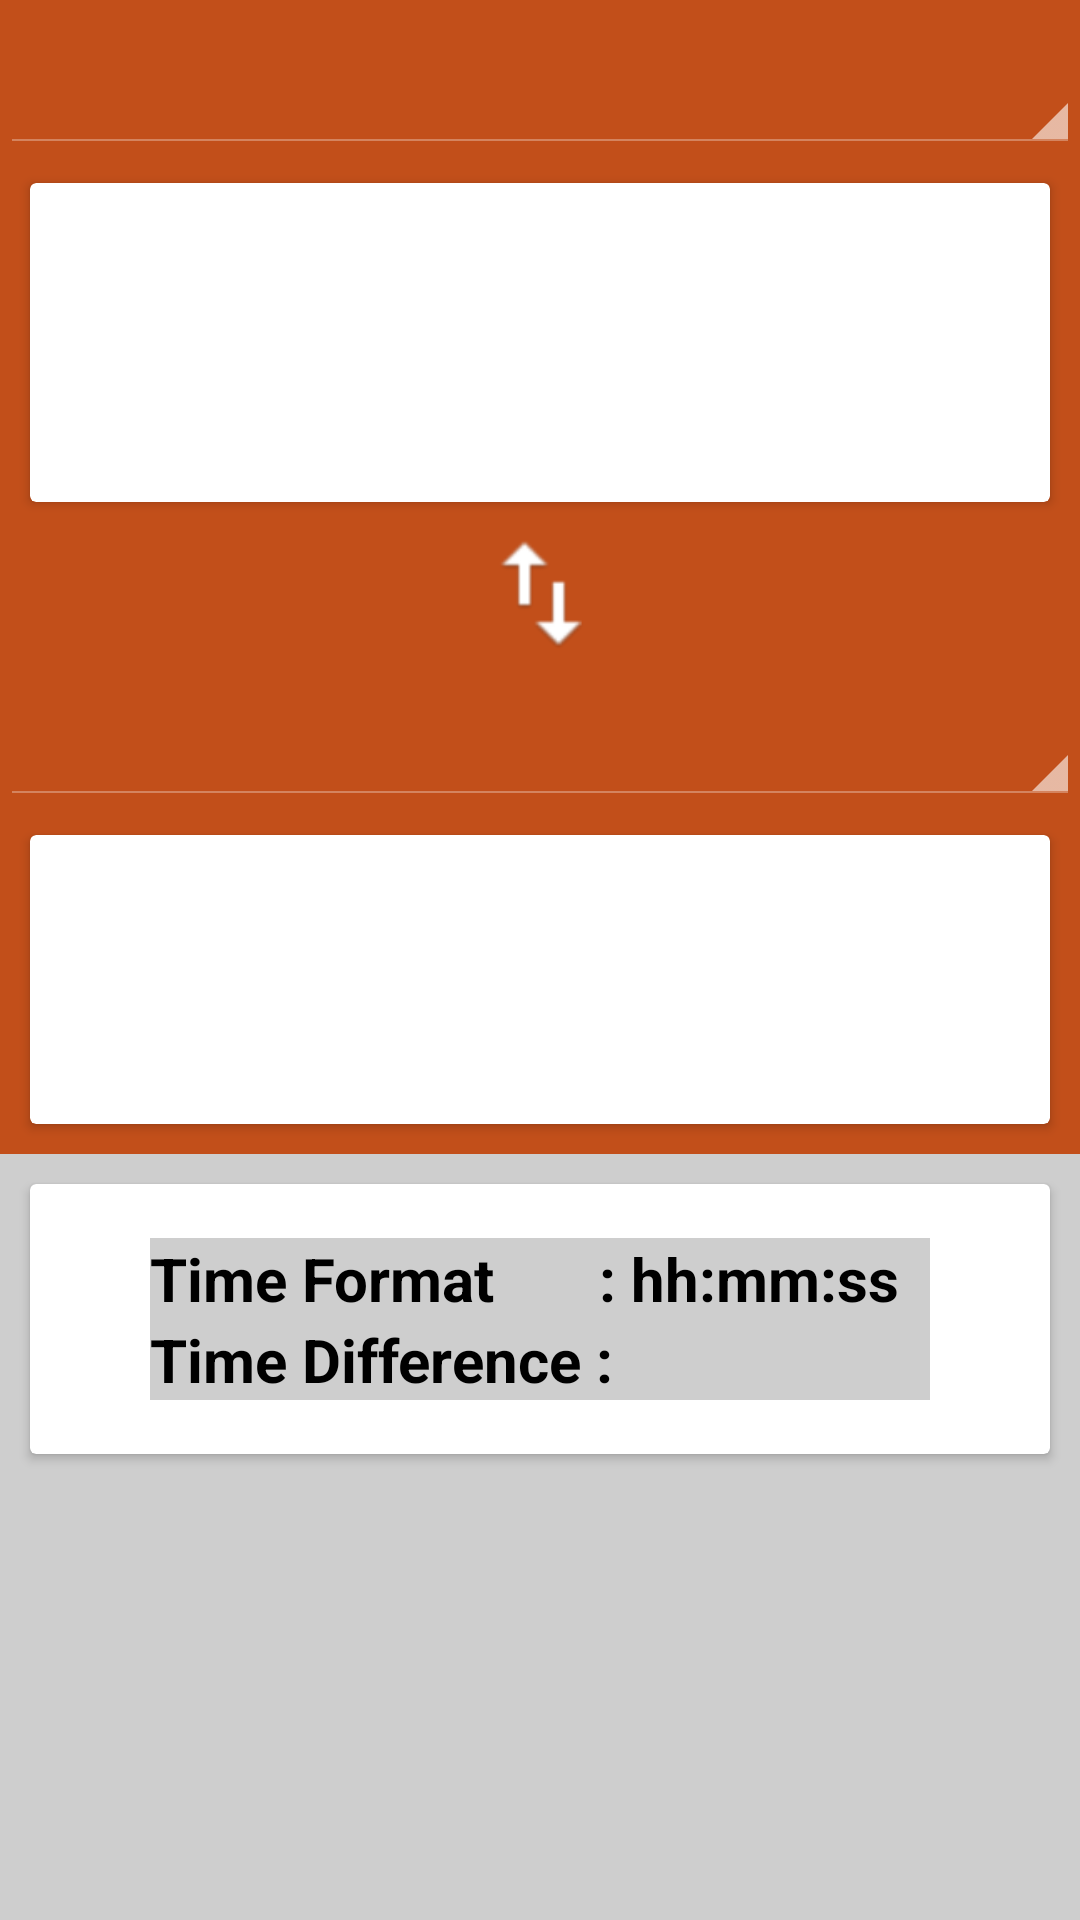

Write the Android layout XML for this screen, with the resource values it uses.
<!-- AndroidManifest.xml: application theme AppTheme -->
<!-- res/layout/activity_time_zone.xml -->
<LinearLayout xmlns:android="http://schemas.android.com/apk/res/android"
    xmlns:tools="http://schemas.android.com/tools"
    android:id="@+id/LinearLayout1"
    android:layout_width="match_parent"
    android:layout_height="match_parent"
    android:gravity="center|top"
    android:background="#cecece"
    android:layout_marginLeft="3dp"
    android:layout_marginRight="3dp"
    android:layout_marginTop="2dp"
    android:layout_marginBottom="2dp"
    android:orientation="vertical">
<ScrollView
    android:layout_width="match_parent"
    android:layout_height="match_parent">
    <LinearLayout
        android:layout_width="match_parent"
        android:layout_height="match_parent"
        android:orientation="vertical">
    <LinearLayout
        android:layout_width="match_parent"
        android:layout_height="wrap_content"
        android:background="@color/colorPrimary"
        android:orientation="vertical">

        <LinearLayout
            android:layout_width="match_parent"
            android:layout_height="wrap_content"
            android:gravity="center"
            android:orientation="vertical">

            <TextView
                android:id="@+id/txtTimeFrom"
                android:layout_width="match_parent"
                android:layout_height="wrap_content"
                android:textColor="#ffffff"
                android:layout_marginLeft="5dp"
                android:textStyle="bold" />

            <Spinner
                android:id="@+id/spinnerfrom"
                style="@android:style/Widget.Holo.Light.Spinner"
                android:layout_width="match_parent"
                android:layout_height="wrap_content"
                android:layout_centerHorizontal="true"
                android:backgroundTint="#ffffff"
                android:spinnerMode="dialog"
                android:textStyle="bold" />
        </LinearLayout>

        <android.support.v7.widget.CardView
            xmlns:android="http://schemas.android.com/apk/res/android"
            xmlns:card_view="http://schemas.android.com/apk/res-auto"
            android:id="@+id/card_viewfrom"
            android:layout_width="match_parent"
            android:layout_height="match_parent"
            android:layout_marginBottom="10dp"
            android:layout_marginLeft="10dp"
            android:layout_marginRight="10dp"
            android:layout_marginTop="10dp"
            card_view:cardCornerRadius="2dp">

            <LinearLayout
                android:layout_width="match_parent"
                android:layout_height="wrap_content"
                android:gravity="center"
                android:orientation="vertical"
                android:paddingTop="10dp">

                <TextView
                    android:id="@+id/txtGMT"
                    android:layout_width="wrap_content"
                    android:layout_height="wrap_content"
                    android:textSize="20dp"
                    android:textStyle="bold" />

                <TextView
                    android:id="@+id/txtGMTTime"
                    android:layout_width="wrap_content"
                    android:layout_height="wrap_content"

                    android:textColor="#000000"
                    android:textSize="30dp"
                    android:textStyle="bold" />

                <TextView
                    android:id="@+id/txtCurrentTime"
                    android:layout_width="wrap_content"
                    android:layout_height="wrap_content"
                    android:layout_marginBottom="10dp"
                    android:textStyle="bold" />
            </LinearLayout>
        </android.support.v7.widget.CardView>

        <LinearLayout
            android:layout_width="match_parent"
            android:layout_height="wrap_content"
            android:gravity="center"
            android:orientation="vertical">

            <TextView
                android:id="@+id/buttonUnitConverter"
                android:layout_width="40dp"
                android:layout_height="40dp"
                android:background="@drawable/ic_convert1"
               />
        </LinearLayout>

        <LinearLayout
            android:layout_width="match_parent"
            android:layout_height="wrap_content"
            android:gravity="center"
            android:orientation="vertical">

            <TextView
                android:id="@+id/txtTimeTo"
                android:layout_width="match_parent"
                android:layout_height="wrap_content"
                android:textColor="#ffffff"
                android:layout_marginLeft="5dp"
                android:textStyle="bold" />

            <Spinner
                android:id="@+id/spinnerto"
                style="@android:style/Widget.Holo.Light.Spinner"
                android:layout_width="match_parent"
                android:layout_height="wrap_content"
                android:layout_centerHorizontal="true"
                android:backgroundTint="#ffffff"
                android:spinnerMode="dialog"
                android:textStyle="bold" />
        </LinearLayout>

        <android.support.v7.widget.CardView xmlns:android="http://schemas.android.com/apk/res/android"
            xmlns:card_view="http://schemas.android.com/apk/res-auto"
            android:id="@+id/card_viewto"
            android:layout_width="match_parent"
            android:layout_height="match_parent"
            android:layout_marginBottom="10dp"
            android:layout_marginLeft="10dp"
            android:layout_marginRight="10dp"
            android:layout_marginTop="10dp"
            card_view:cardCornerRadius="2dp">

            <LinearLayout
                android:layout_width="match_parent"
                android:layout_height="wrap_content"
                android:gravity="center"
                android:orientation="vertical">

                <TextView
                    android:id="@+id/txttimezone"
                    android:layout_width="wrap_content"
                    android:layout_height="wrap_content"
                    android:textSize="20dp"
                    android:textStyle="bold" />

                <TextView
                    android:id="@+id/txttimezoneTime"
                    android:layout_width="wrap_content"
                    android:layout_height="wrap_content"
                    android:textColor="#000000"
                    android:textSize="30dp"
                    android:textStyle="bold" />

                <TextView
                    android:id="@+id/txtTimeZonedate"
                    android:layout_width="wrap_content"
                    android:layout_height="wrap_content"
                    android:layout_marginBottom="10dp"
                    android:textStyle="bold" />
            </LinearLayout>
        </android.support.v7.widget.CardView>
    </LinearLayout>
<LinearLayout
    android:layout_width="match_parent"
    android:layout_height="match_parent"
    android:orientation="vertical">
    <android.support.v7.widget.CardView
        xmlns:card_view="http://schemas.android.com/apk/res-auto"
        xmlns:android="http://schemas.android.com/apk/res/android"
        android:id="@+id/card_view"
        android:layout_width="match_parent"
        android:layout_height="90dp"
        android:layout_marginBottom="10dp"
        android:layout_marginRight="10dp"
        android:layout_marginTop="10dp"
        android:layout_marginLeft="10dp"
        card_view:cardCornerRadius="2dp">

        <LinearLayout
            android:layout_width="wrap_content"
            android:layout_height="wrap_content"
            android:orientation="vertical"
            android:background="#cecece"
            android:layout_gravity="center">
            <TextView
            android:id="@+id/txtTimeDiffrenceFormat"
            android:layout_width="match_parent"
            android:layout_height="wrap_content"
            android:textColor="#000000"
            android:textStyle="bold"
            android:textSize="20dp"
            android:layout_gravity="center"
            android:text="Time Format       : hh:mm:ss  " />

            <TextView
                android:id="@+id/txtTimeDiffrence"
                android:layout_width="match_parent"
                android:layout_height="wrap_content"
                android:textColor="#000000"
                android:textStyle="bold"
                android:textSize="20dp"
                android:layout_gravity="center"
                android:text="Time Difference :  " />
        </LinearLayout>
    </android.support.v7.widget.CardView>
</LinearLayout>
    </LinearLayout>
</ScrollView>
</LinearLayout>
<!-- resources referenced by this layout -->
<resources>
  <color name="colorPrimary">#c24f1a</color>
  <!-- drawable ic_convert1: png bitmap (drawable, 2798 bytes) -->
  <style name="AppTheme" parent="Theme.AppCompat.Light.DarkActionBar">
          
          <item name="colorPrimary">@color/colorPrimary</item>
          <item name="colorPrimaryDark">@color/colorPrimaryDark</item>
          <item name="colorAccent">@color/colorAccent</item>
      </style>
  <color name="colorPrimaryDark">#9b3a0e</color>
  <color name="colorAccent">#c24f1a</color>
</resources>
